Photos from the image-classification dataset "Data" in the GitHub repository yashhashhrrreee/Peppermint-Identification-and-Classification-Model. Its 3 classes are: dried, fresh, spoiled.

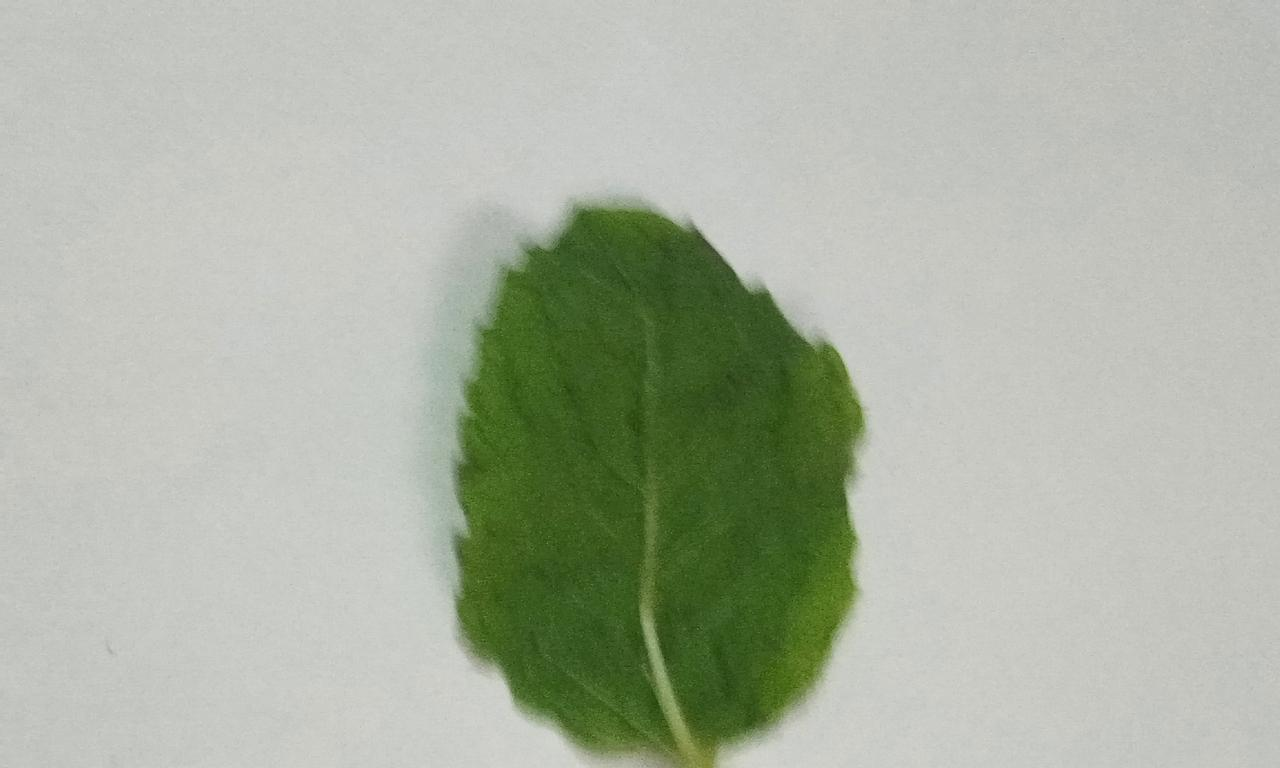
Label: fresh

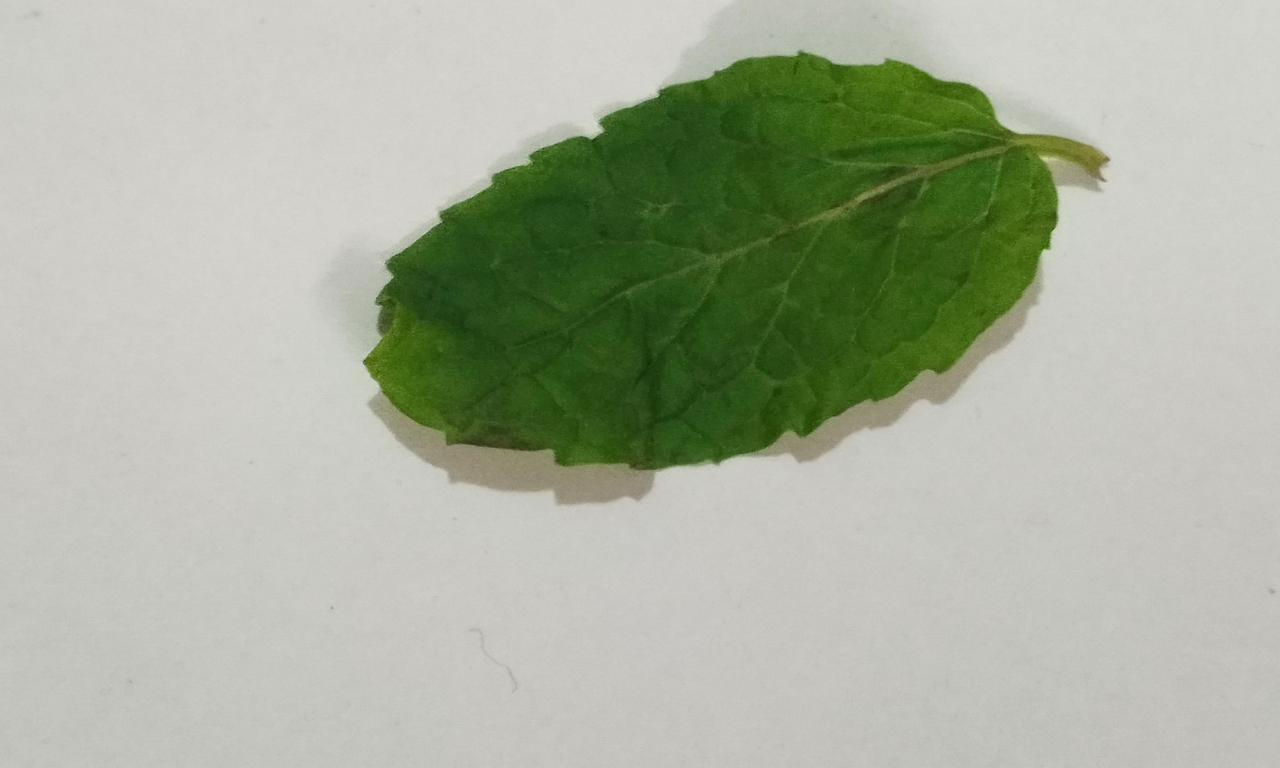
Label: fresh

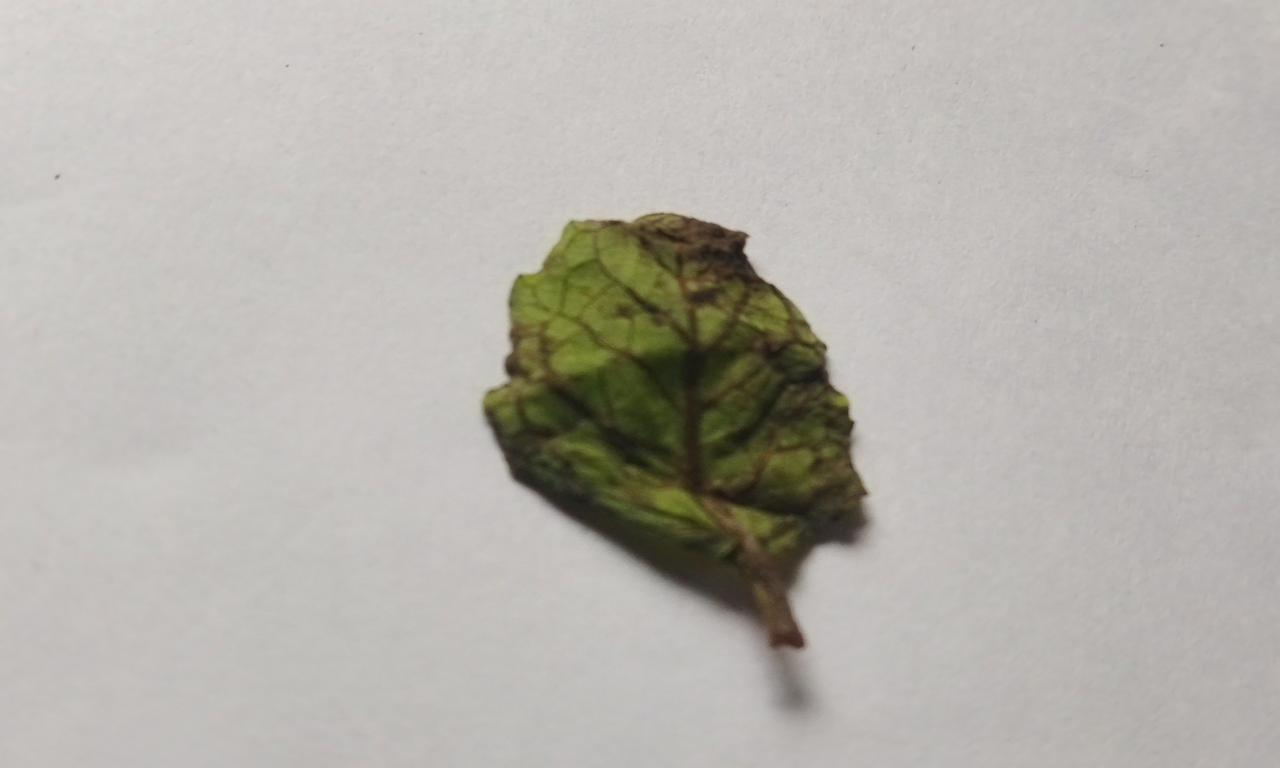
Label: spoiled

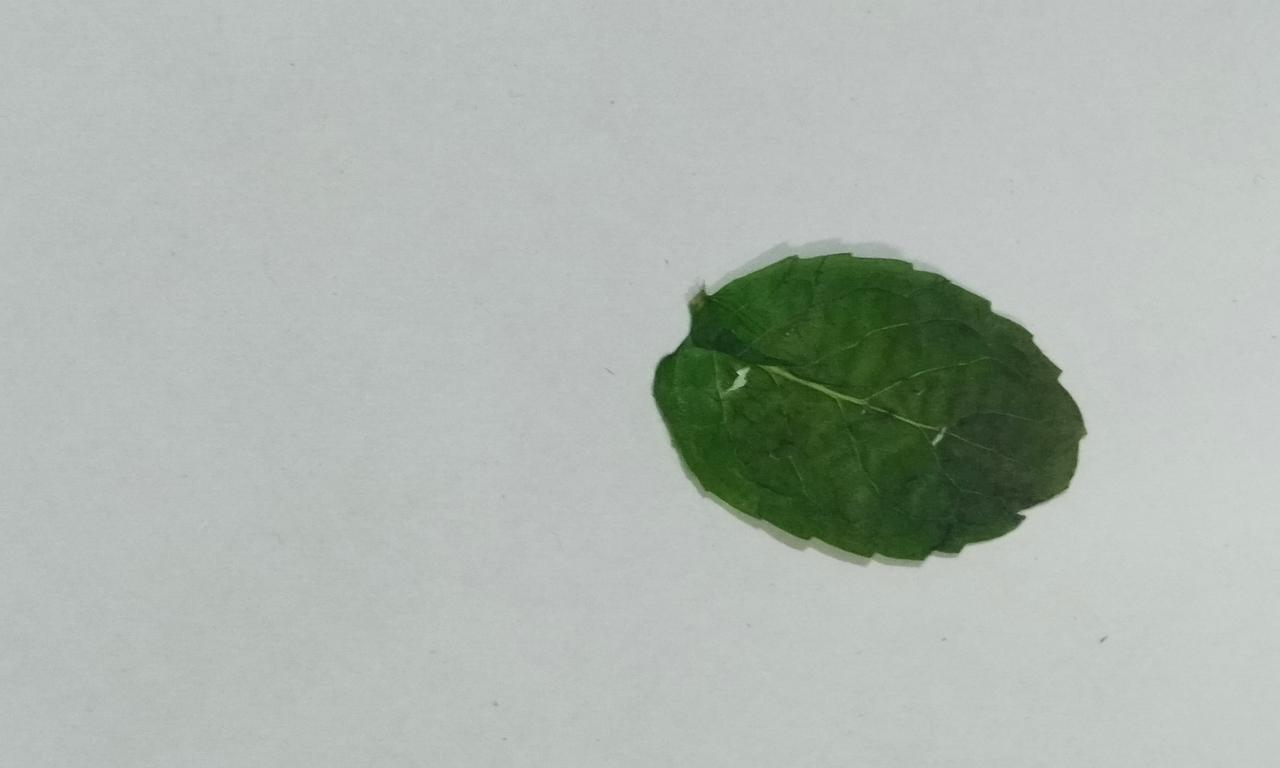
Label: dried

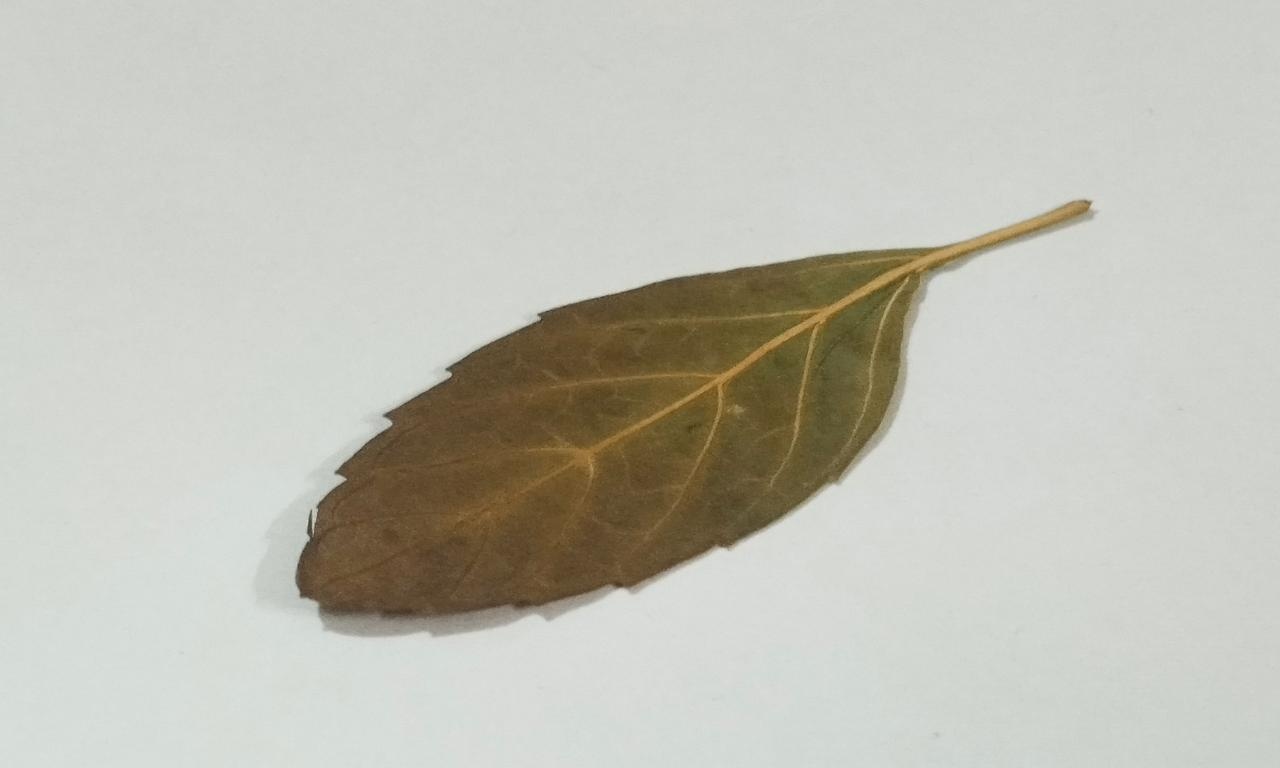
Label: dried

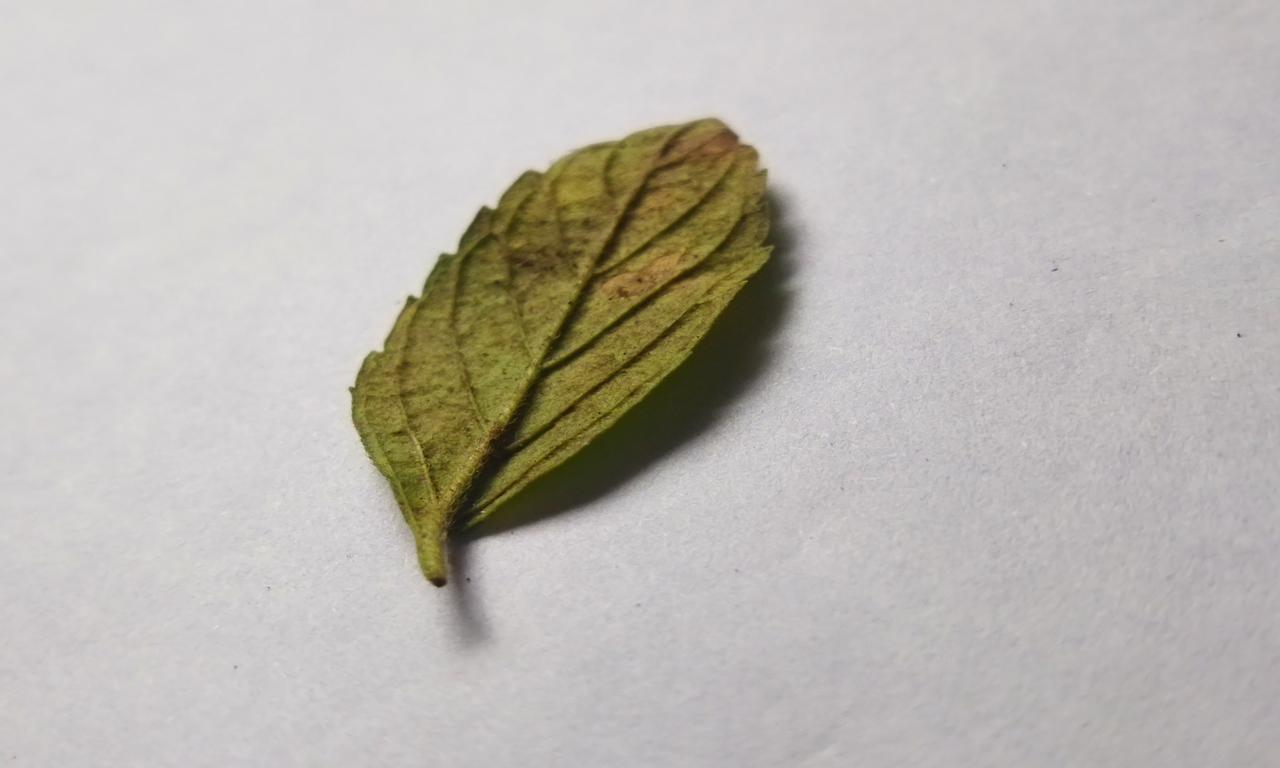
Label: spoiled
